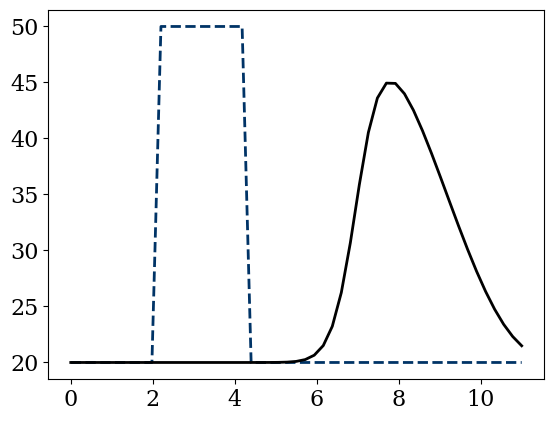

This chart was generated by the following Python code:
import numpy                       
from matplotlib import pyplot                 
from matplotlib import rcParams
rcParams['font.family'] = 'serif'
rcParams['font.size'] = 16

L = 11
V_max = 136
rho_max = 250
nx = 51
dx = L/(nx-1)
dt = 0.001

# Set initial conditions
x = numpy.linspace(0,L,nx)
rho_1 = 20
rho_2 = 50
rho = numpy.ones(nx)*rho_1
rho[10:20] = rho_2
rho_n = numpy.ones(nx)

def ave(A):
    '''Calculate average'''
    ave = 0
    for a in A:
        ave += a
    return ave/len(A)
    
def flux(rho):
    '''Calculate traffic flux'''
    return V_max*rho*(1 - rho/rho_max)

def init():
    '''Set initial conditions'''
    x = numpy.linspace(0,L,nx)
    rho0 = numpy.ones(nx)*rho_1
    rho0[10:20] = rho_2

    V0 = numpy.asarray([1000/3600*V_max*(1-rho/rho_max) for rho in rho0])
    
    pyplot.plot(x, rho0, color='#003366', ls='--', lw=2)
#    pyplot.plot(x, rho0, color='b', ls='--', lw=2)
#    pyplot.ylim(60, 80);
    print (min(V0))
    
    return (x, rho0)   
    
def conv(T):
    """Solve the non-linear convection equation for traffic flow
    
    Solves the equation d_t rho + d_x F = 0 where 
    * F - traffic flux: F = V_max*rho*(1 - rho/rho_max)
    
    Produces a plot of the results
    
    Parameters
    ----------
    
    T : float
        end time
        
    Returns
    -------
    
    None : none
    """   
    nt = int(T/dt)
    for n in range(nt):  
        rho_n = rho.copy()
        rho[1:] = rho_n[1:] - dt/dx*(flux(rho_n[1:]) - flux(rho_n[0:-1])) 
        rho[0] = rho_1
    
    V = numpy.asarray([1000/3600*V_max*(1-rho_i/rho_max) for rho_i in rho]) 
    print(ave(V))
    print(min(V))
    
    pyplot.plot(x, rho, color='k', ls='-', lw=2)
#    pyplot.ylim(0,60);

init()
conv(0.05)


#from JSAnimation.IPython_display import display_animation
#from matplotlib import animation

#nt = 100
#fig = pyplot.figure(figsize=(6,4))
#ax = pyplot.axes(xlim=(0,11), ylim=(10,160))
#line = ax.plot([], [], color='#003366', ls='--', lw=3)[0]
##ax.legend(['Computed','Analytical'])
#
#def make_frame(i):
#    '''Make frame for animation'''
#    line.set_data(x, rho)
#    
#    rho_n = rho.copy()
#    rho[0] = rho_1
#    rho[1:] = rho_n[1:] - dt/dx*(flux(rho_n[1:]) - flux(rho_n[0:-1])) 
#    
#animation.FuncAnimation(fig, make_frame, frames=nt, interval=100)
